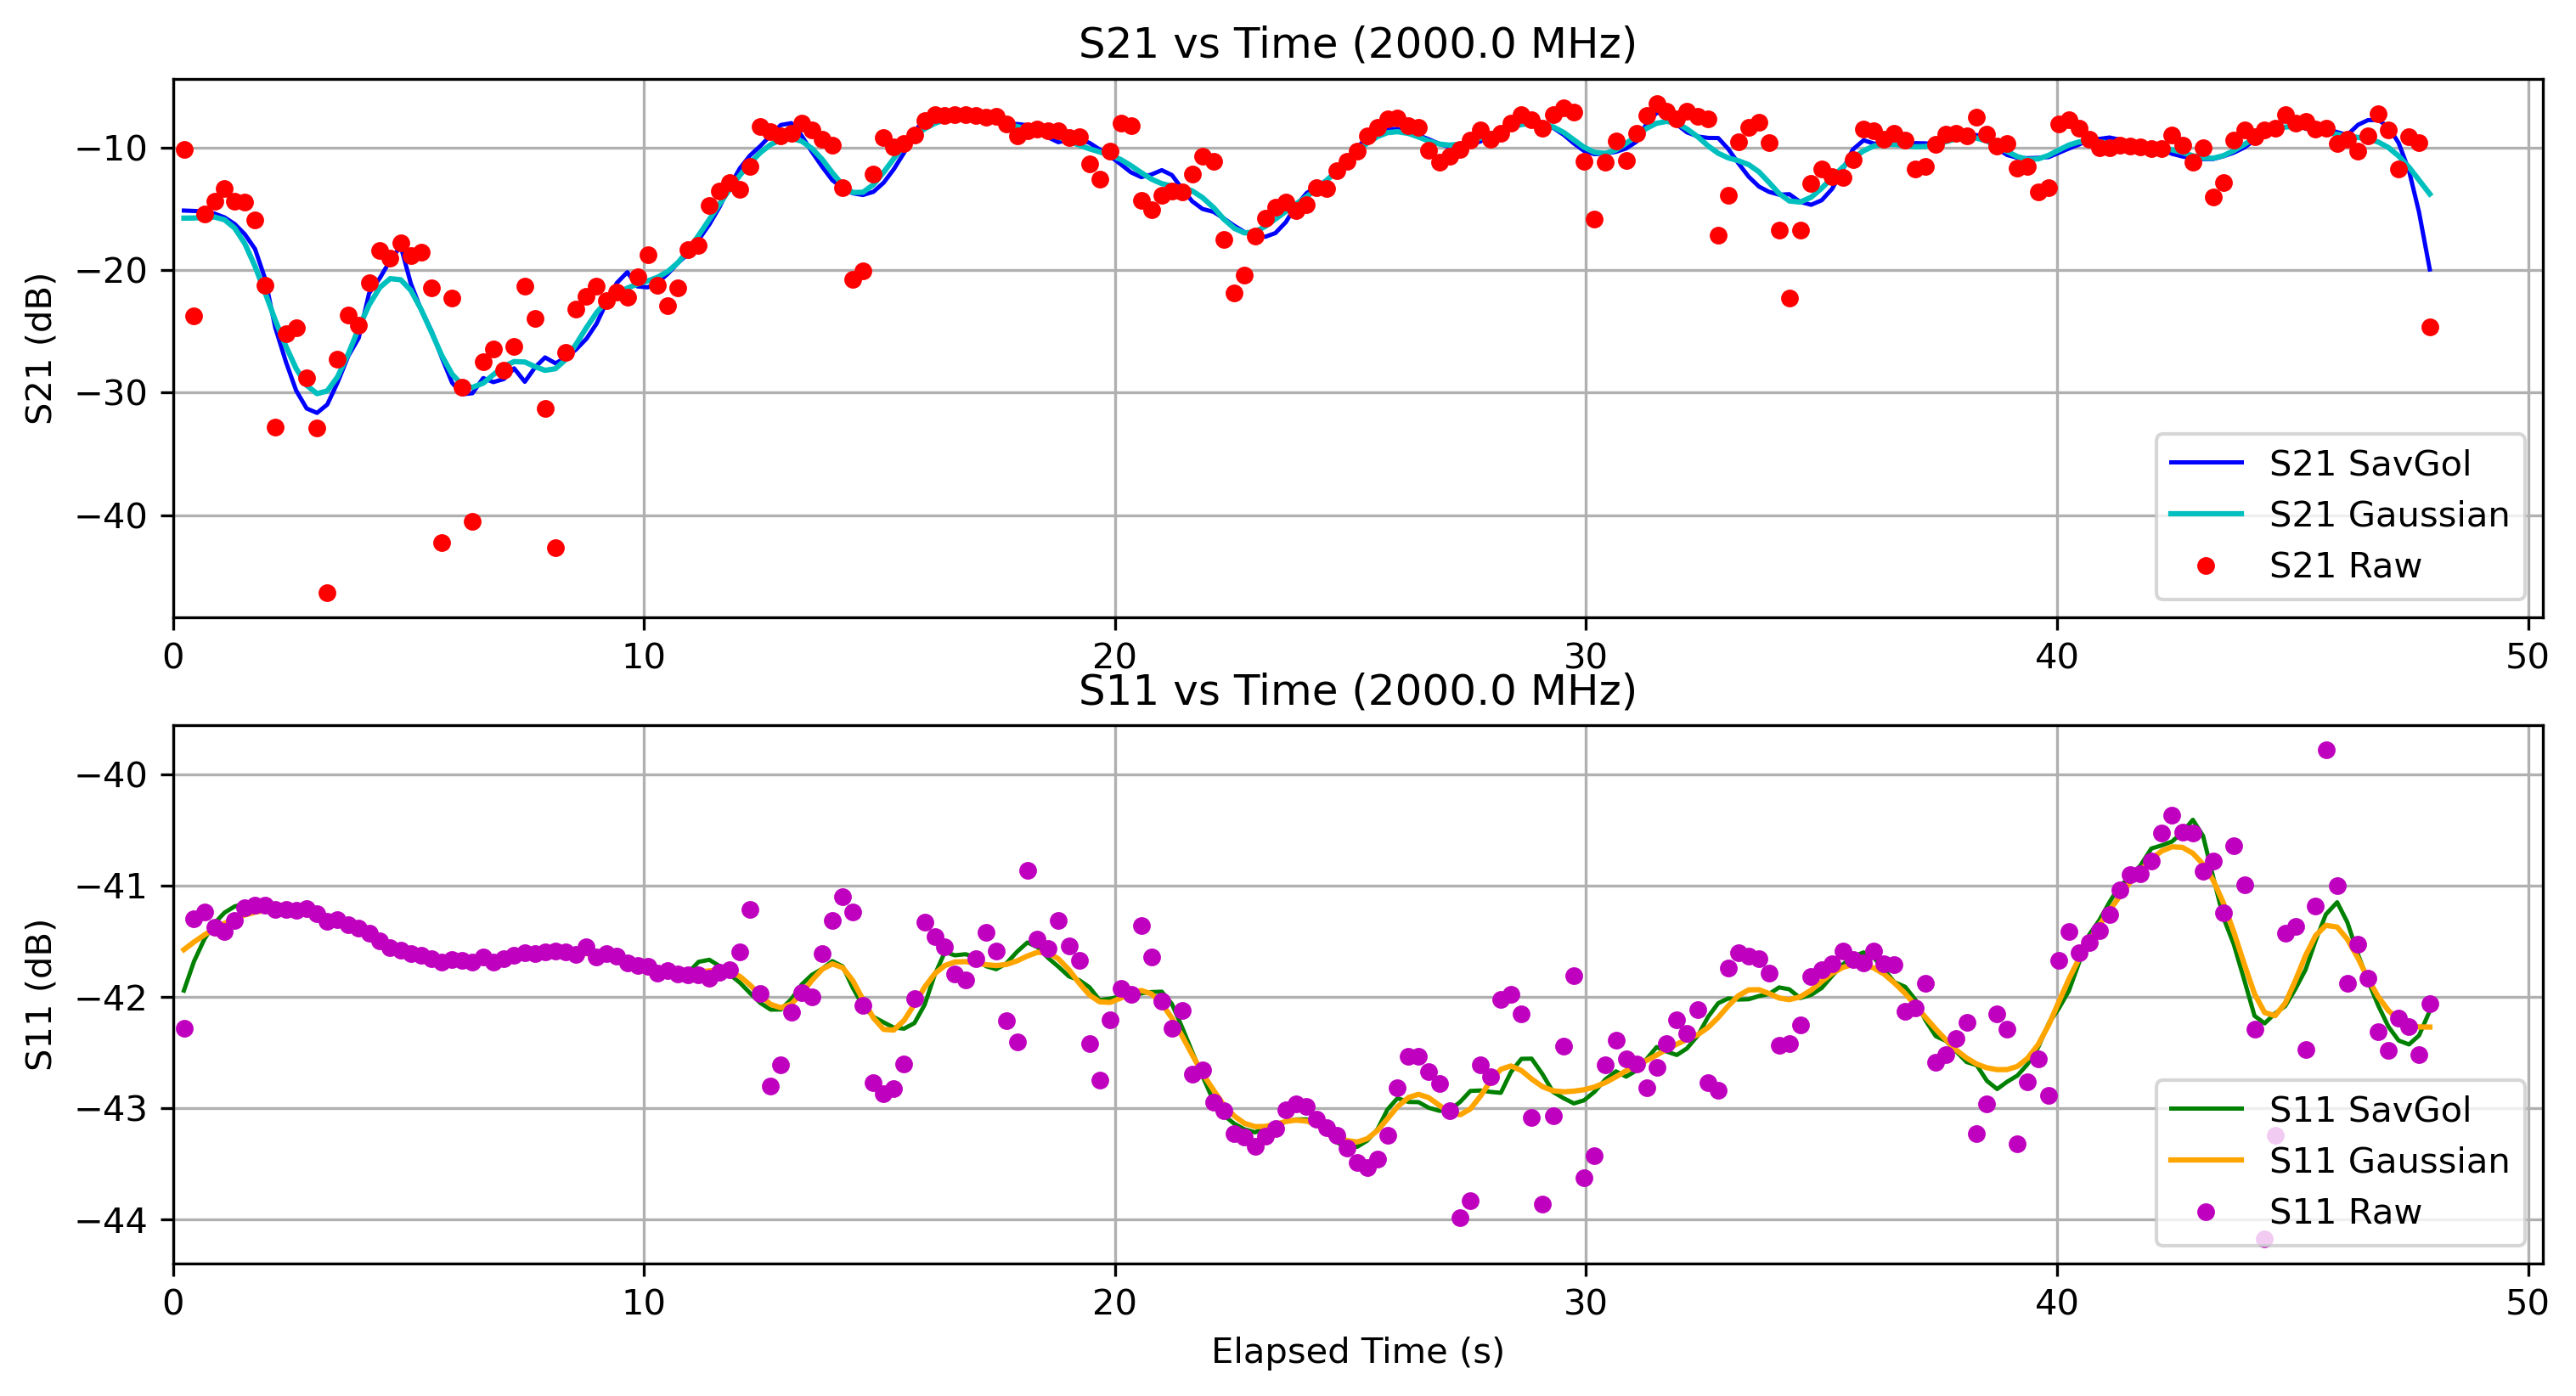

The table this chart was drawn from, first rows:
Elapsed Time (s), Frequency (Hz), S11 (dB), S21 (dB), OBJ, Height (m)
0.2311, 2000000000, -42.28, -10.2, NO, 0.0
0.4453, 2000000000, -41.3, -23.77, NO, 0.0
0.6643, 2000000000, -41.24, -15.46, NO, 0.0
0.8803, 2000000000, -41.38, -14.41, NO, 0.0
1.095, 2000000000, -41.42, -13.33, NO, 0.0
1.31, 2000000000, -41.31, -14.41, NO, 0.0
1.525, 2000000000, -41.2, -14.43, NO, 0.0
1.741, 2000000000, -41.18, -15.9, NO, 0.0
1.957, 2000000000, -41.18, -21.26, NO, 0.0
2.171, 2000000000, -41.22, -32.85, NO, 0.0
2.396, 2000000000, -41.21, -25.19, NO, 0.0
2.614, 2000000000, -41.22, -24.72, NO, 0.0
2.838, 2000000000, -41.21, -28.83, NO, 0.0
3.057, 2000000000, -41.26, -32.91, NO, 0.0
3.275, 2000000000, -41.32, -46.34, NO, 0.0
3.494, 2000000000, -41.3, -27.24, NO, 0.0
3.72, 2000000000, -41.35, -23.64, NO, 0.0
3.942, 2000000000, -41.38, -24.53, NO, 0.0
4.163, 2000000000, -41.43, -21.01, NO, 0.0
4.39, 2000000000, -41.5, -18.4, NO, 0.0
4.611, 2000000000, -41.56, -19.06, NO, 0.0
4.834, 2000000000, -41.58, -17.8, NO, 0.0
5.05, 2000000000, -41.62, -18.83, NO, 0.0
5.266, 2000000000, -41.62, -18.57, NO, 0.0
5.493, 2000000000, -41.66, -21.46, NO, 0.0
5.708, 2000000000, -41.69, -42.22, NO, 0.0
5.925, 2000000000, -41.66, -22.31, NO, 0.0
6.139, 2000000000, -41.67, -29.56, NO, 0.0
6.356, 2000000000, -41.69, -40.52, NO, 0.0
6.586, 2000000000, -41.64, -27.46, NO, 0.0
6.802, 2000000000, -41.68, -26.46, NO, 0.0
7.027, 2000000000, -41.66, -28.19, NO, 0.0
7.241, 2000000000, -41.62, -26.25, NO, 0.0
7.469, 2000000000, -41.6, -21.35, NO, 0.0
7.685, 2000000000, -41.61, -23.94, NO, 0.0
7.899, 2000000000, -41.59, -31.26, NO, 0.0
8.12, 2000000000, -41.59, -42.62, NO, 0.0
8.334, 2000000000, -41.6, -26.72, NO, 0.0
8.552, 2000000000, -41.62, -23.18, NO, 0.0
8.777, 2000000000, -41.55, -22.17, NO, 0.0
8.993, 2000000000, -41.64, -21.31, NO, 0.0
9.207, 2000000000, -41.61, -22.48, NO, 0.0
9.422, 2000000000, -41.63, -21.78, NO, 0.0
9.645, 2000000000, -41.7, -22.21, NO, 0.0
9.862, 2000000000, -41.72, -20.56, NO, 0.0
10.08, 2000000000, -41.72, -18.75, NO, 0.0
10.29, 2000000000, -41.79, -21.24, NO, 0.0
10.51, 2000000000, -41.77, -22.88, NO, 0.0
10.72, 2000000000, -41.79, -21.47, NO, 0.0
10.94, 2000000000, -41.8, -18.33, NO, 0.0
11.16, 2000000000, -41.8, -18, NO, 0.0
11.39, 2000000000, -41.83, -14.75, NO, 0.0
11.61, 2000000000, -41.78, -13.58, NO, 0.0
11.82, 2000000000, -41.75, -12.89, NO, 0.0
12.03, 2000000000, -41.59, -13.39, NO, 0.0
12.25, 2000000000, -41.21, -11.57, NO, 0.0
12.47, 2000000000, -41.97, -8.298, NO, 0.0
12.69, 2000000000, -42.8, -8.695, NO, 0.0
12.9, 2000000000, -42.61, -9.072, NO, 0.0
13.13, 2000000000, -42.14, -8.858, NO, 0.0
... 159 more rows
